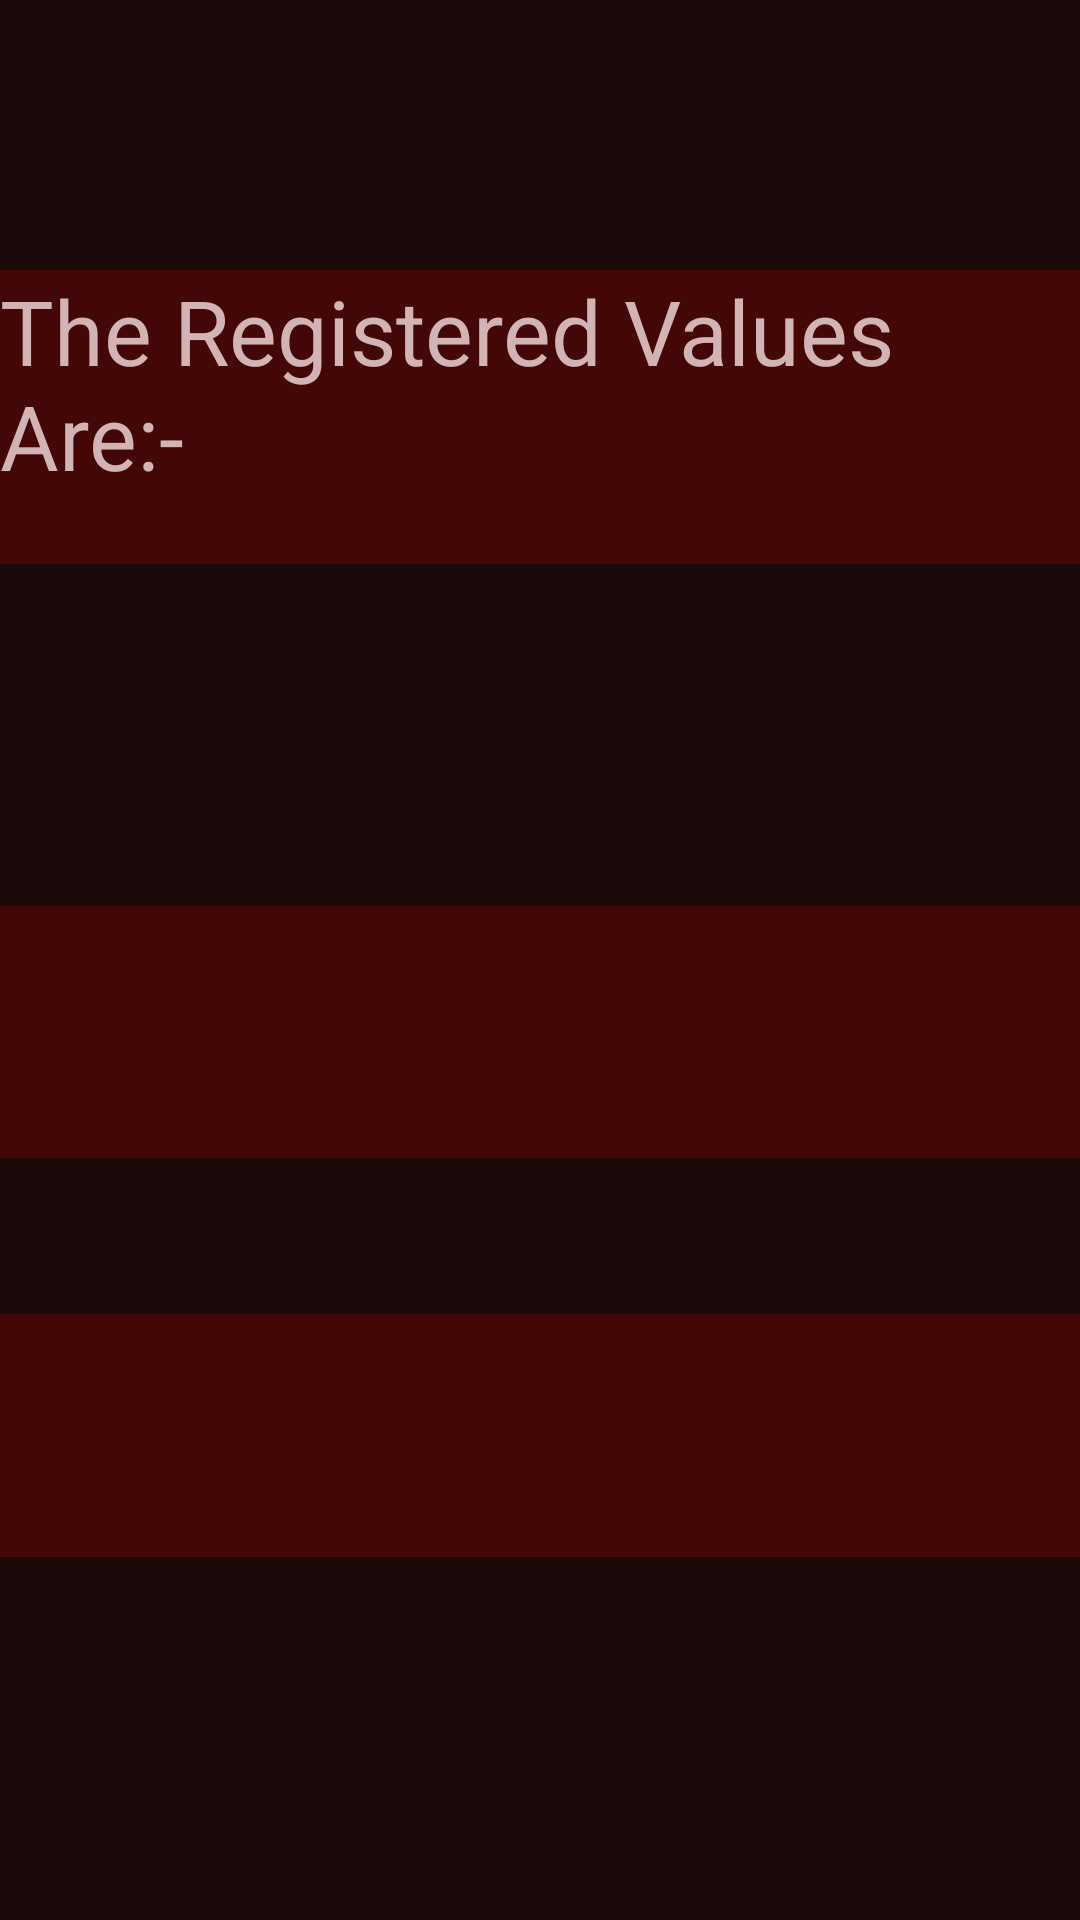

Here is an Android app screen rendered from its layout file. Give the layout XML and the strings, colors and styles it references.
<!-- AndroidManifest.xml: application theme Theme.IntentProject -->
<!-- res/layout/activity_second.xml -->
<?xml version="1.0" encoding="utf-8"?>
<RelativeLayout xmlns:android="http://schemas.android.com/apk/res/android"
    xmlns:app="http://schemas.android.com/apk/res-auto"
    xmlns:tools="http://schemas.android.com/tools"
    android:layout_width="match_parent"
    android:layout_height="match_parent"
    android:background="#1B0A0A"
    tools:context=".Second">

    <TextView
        android:id="@+id/nameTextView"
        android:layout_width="match_parent"
        android:layout_height="84dp"
        android:layout_alignParentStart="true"
        android:layout_alignParentEnd="true"
        android:layout_alignParentBottom="true"
        android:layout_marginStart="0dp"
        android:layout_marginEnd="0dp"
        android:layout_marginBottom="254dp"
        android:background="#391111"
        android:backgroundTint="#430707"
        android:textSize="30sp" />

    <TextView
        android:id="@+id/ageTextView"
        android:layout_width="match_parent"
        android:layout_height="81dp"
        android:layout_alignParentEnd="true"
        android:layout_alignParentBottom="true"
        android:layout_marginEnd="0dp"
        android:layout_marginBottom="121dp"
        android:background="#391111"
        android:backgroundTint="#430707"
        android:textSize="30sp" />

    <TextView
        android:id="@+id/textView"
        android:layout_width="match_parent"
        android:layout_height="98dp"
        android:layout_alignParentEnd="true"
        android:layout_alignParentBottom="true"
        android:layout_marginEnd="0dp"
        android:layout_marginBottom="452dp"
        android:background="#391111"
        android:backgroundTint="#430707"
        android:text="@string/the_registered_values_are"
        android:textColor="#D3B4B4"
        android:textColorHint="#D6BDBD"
        android:textSize="30sp"
        app:layout_constraintBottom_toBottomOf="parent"
        app:layout_constraintEnd_toEndOf="parent"
        app:layout_constraintHorizontal_bias="0.08"
        app:layout_constraintStart_toStartOf="parent"
        app:layout_constraintTop_toTopOf="parent"
        app:layout_constraintVertical_bias="0.024" />

    <ImageView
        android:id="@+id/imageView"
        android:layout_width="294dp"
        android:layout_height="258dp"
        android:layout_alignParentStart="true"
        android:layout_alignParentTop="true"
        android:layout_alignParentEnd="true"
        android:layout_alignParentBottom="true"
        android:layout_marginStart="102dp"
        android:layout_marginTop="0dp"
        android:layout_marginEnd="108dp"
        android:layout_marginBottom="566dp"
        android:contentDescription="@string/todo"
        app:srcCompat="@android:drawable/btn_star_big_on" />
</RelativeLayout>
<!-- resources referenced by this layout -->
<resources>
  <string name="the_registered_values_are">The Registered Values Are:-</string>
  <string name="todo">TODO</string>
  <style name="Theme.IntentProject" parent="android:Theme.Material.Light.NoActionBar" />
</resources>
